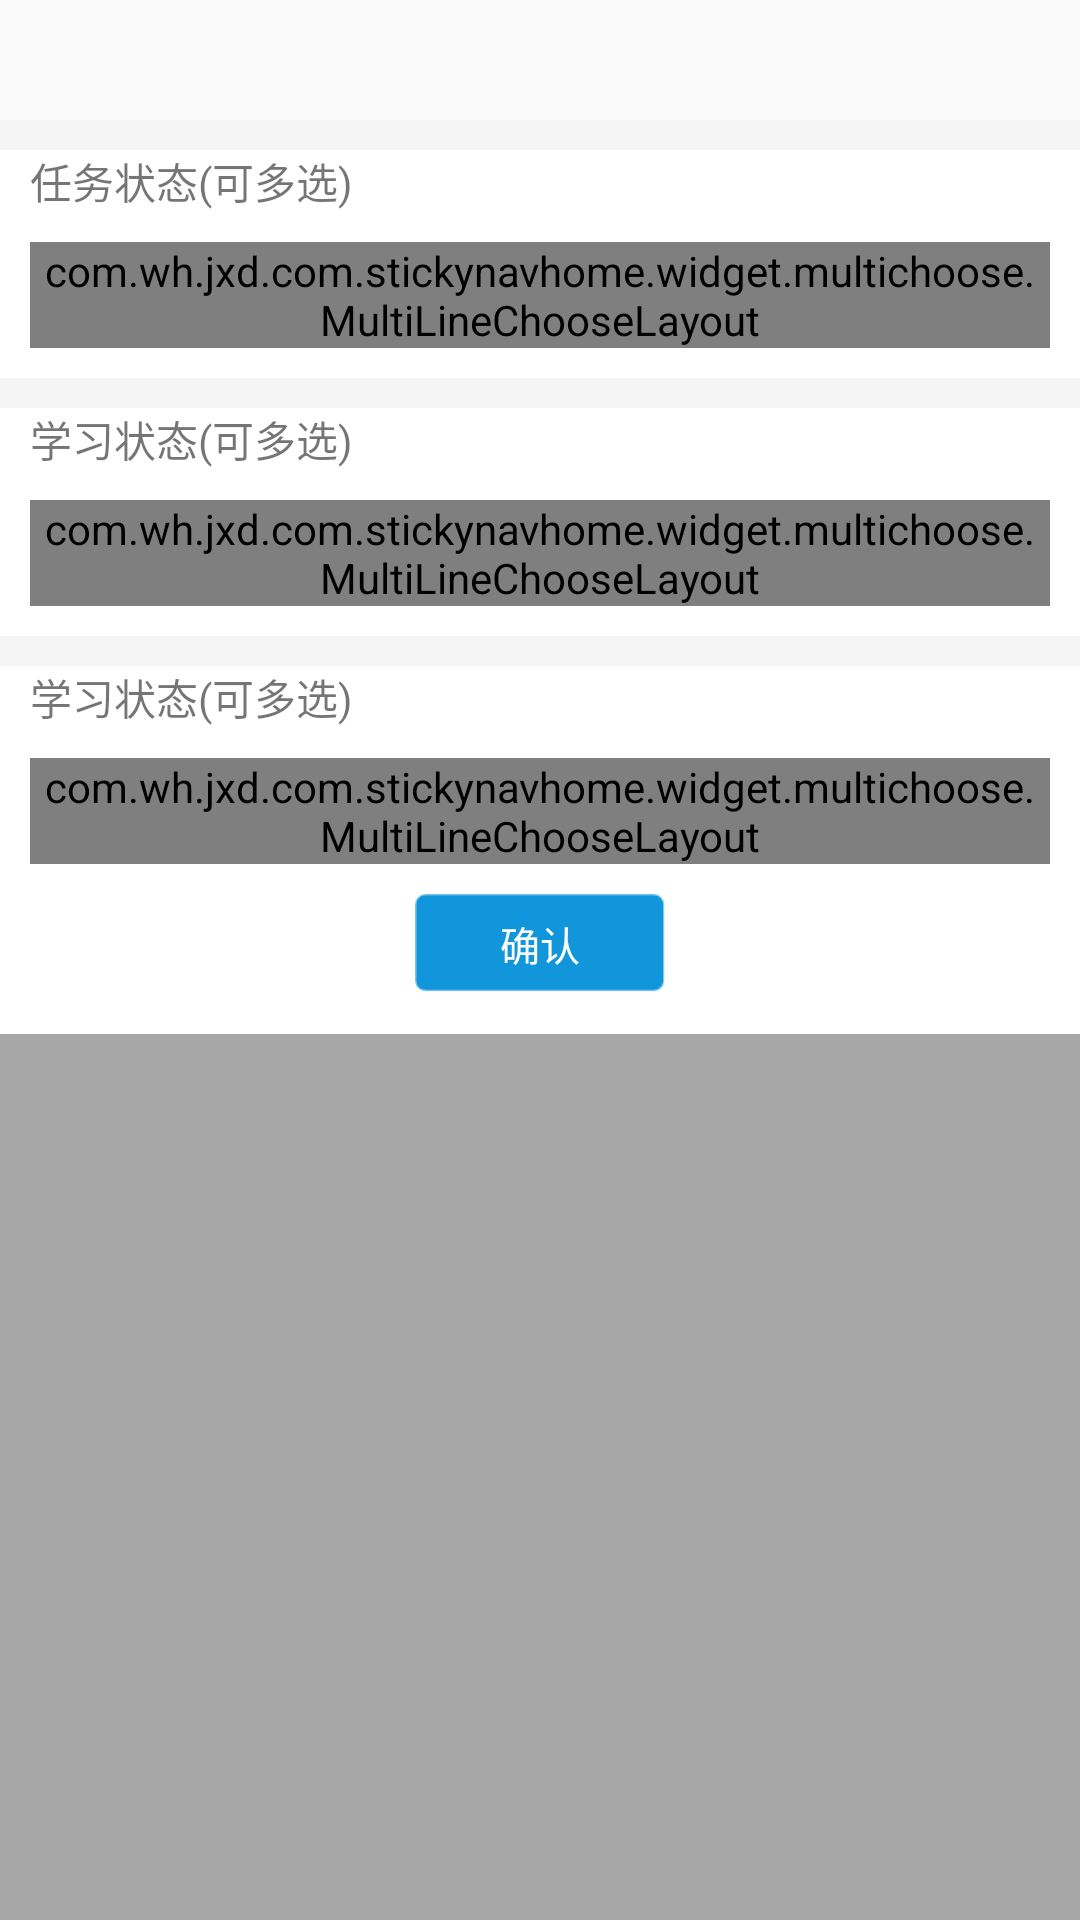

Here is an Android app screen rendered from its layout file. Give the layout XML and the strings, colors and styles it references.
<!-- AndroidManifest.xml: application theme AppTheme.NoActionBar -->
<!-- res/layout/course_filter_layout.xml -->
<?xml version="1.0" encoding="utf-8"?>
<LinearLayout xmlns:android="http://schemas.android.com/apk/res/android"
    android:layout_width="match_parent"
    android:layout_height="match_parent"
    android:orientation="vertical">
    <LinearLayout
        android:layout_marginTop="@dimen/px_space_120"
        android:layout_width="match_parent"
        android:layout_height="wrap_content"
        android:background="@color/white"
        android:orientation="vertical">

    <View
        android:layout_width="match_parent"
        android:layout_height="@dimen/px_space_30"
        android:background="@color/green_dan" />

    <TextView
        android:layout_width="match_parent"
        android:layout_height="wrap_content"
        android:paddingLeft="@dimen/px_space_30"
        android:text="任务状态(可多选)" />

    <com.wh.jxd.com.stickynavhome.widget.multichoose.MultiLineChooseLayout
        android:id="@+id/multi_one"
        android:layout_width="match_parent"
        android:layout_height="wrap_content"
        android:layout_margin="@dimen/px_space_30" />
        <View
            android:layout_width="match_parent"
            android:layout_height="@dimen/px_space_30"
            android:background="@color/green_dan" />

    <TextView
        android:layout_width="match_parent"
        android:layout_height="wrap_content"
        android:paddingLeft="@dimen/px_space_30"
        android:text="学习状态(可多选)" />

    <com.wh.jxd.com.stickynavhome.widget.multichoose.MultiLineChooseLayout
        android:id="@+id/multi_two"
        android:layout_width="match_parent"
        android:layout_height="wrap_content"
        android:layout_margin="@dimen/px_space_30" />
        <View
            android:layout_width="match_parent"
            android:layout_height="@dimen/px_space_30"
            android:background="@color/green_dan" />
    <TextView
        android:layout_width="match_parent"
        android:layout_height="wrap_content"
        android:paddingLeft="@dimen/px_space_30"
        android:text="学习状态(可多选)" />

    <com.wh.jxd.com.stickynavhome.widget.multichoose.MultiLineChooseLayout
        android:id="@+id/multi_three"
        android:layout_width="match_parent"
        android:layout_height="wrap_content"
        style="@style/MultiLineChooseItemTags1"
        android:layout_margin="@dimen/px_space_30" />
    <Button
        android:id="@+id/bt_confirm"
        android:layout_gravity="center_horizontal"
        android:text="确认"
        android:textColor="@color/white"
        android:textSize="@dimen/px_space_40"
        android:layout_width="@dimen/px_space_250"
        android:background="@drawable/bg_button"
        android:layout_height="@dimen/px_space_100"
        android:layout_marginBottom="@dimen/px_space_40"/>

    </LinearLayout>
    <View
        android:id="@+id/mask1"
        android:layout_width="match_parent"
        android:layout_height="0dp"
        android:layout_weight="1"
        android:background="@color/transparent_black_55"/>



</LinearLayout>
<!-- resources referenced by this layout -->
<resources>
  <color name="green_dan">#f5f5f5</color>
  <color name="transparent_black_55">#55000000</color>
  <color name="white">#FFFFFF</color>
  <dimen name="px_space_100">100.0px</dimen>
  <dimen name="px_space_120">120.0px</dimen>
  <dimen name="px_space_250">250.0px</dimen>
  <dimen name="px_space_30">30.0px</dimen>
  <dimen name="px_space_40">40.0px</dimen>
  <!-- drawable bg_button: png bitmap (drawable-xxhdpi, 450 bytes) -->
  <style name="MultiLineChooseItemTags1">
          <item name="android:layout_width">match_parent</item>
          <item name="android:layout_height">wrap_content</item>
          <item name="item_backgroundColor">@color/green_dan</item>
          <item name="item_textColor">#666666</item>
          <item name="item_selectedTextColor">@color/text__defaulttext</item>
          <item name="item_selectedBackgroundColor">#9cdeef</item>
          <item name="item_textSize">14sp</item>
          <item name="item_horizontalSpacing">5dp</item>
          <item name="item_verticalSpacing">5dp</item>
          <item name="item_horizontalPadding">10dp</item>
          <item name="item_verticalPadding">3dp</item>
          <item name="item_radius">5dp</item>
          <item name="item_selectedStrokeColor">#356df0</item>
          <item name="item_strokeWidth">1px</item>
          <item name="item_multiChooseable">true</item>
          <item name="item_singleLine">true</item>
          <item name="item_width">wrap_content</item>
          <item name="item_height">35</item>
      </style>
  <style name="AppTheme.NoActionBar">
          <item name="windowActionBar">false</item>
          <item name="windowNoTitle">true</item>
      </style>
  <color name="text__defaulttext">#333333</color>
</resources>
